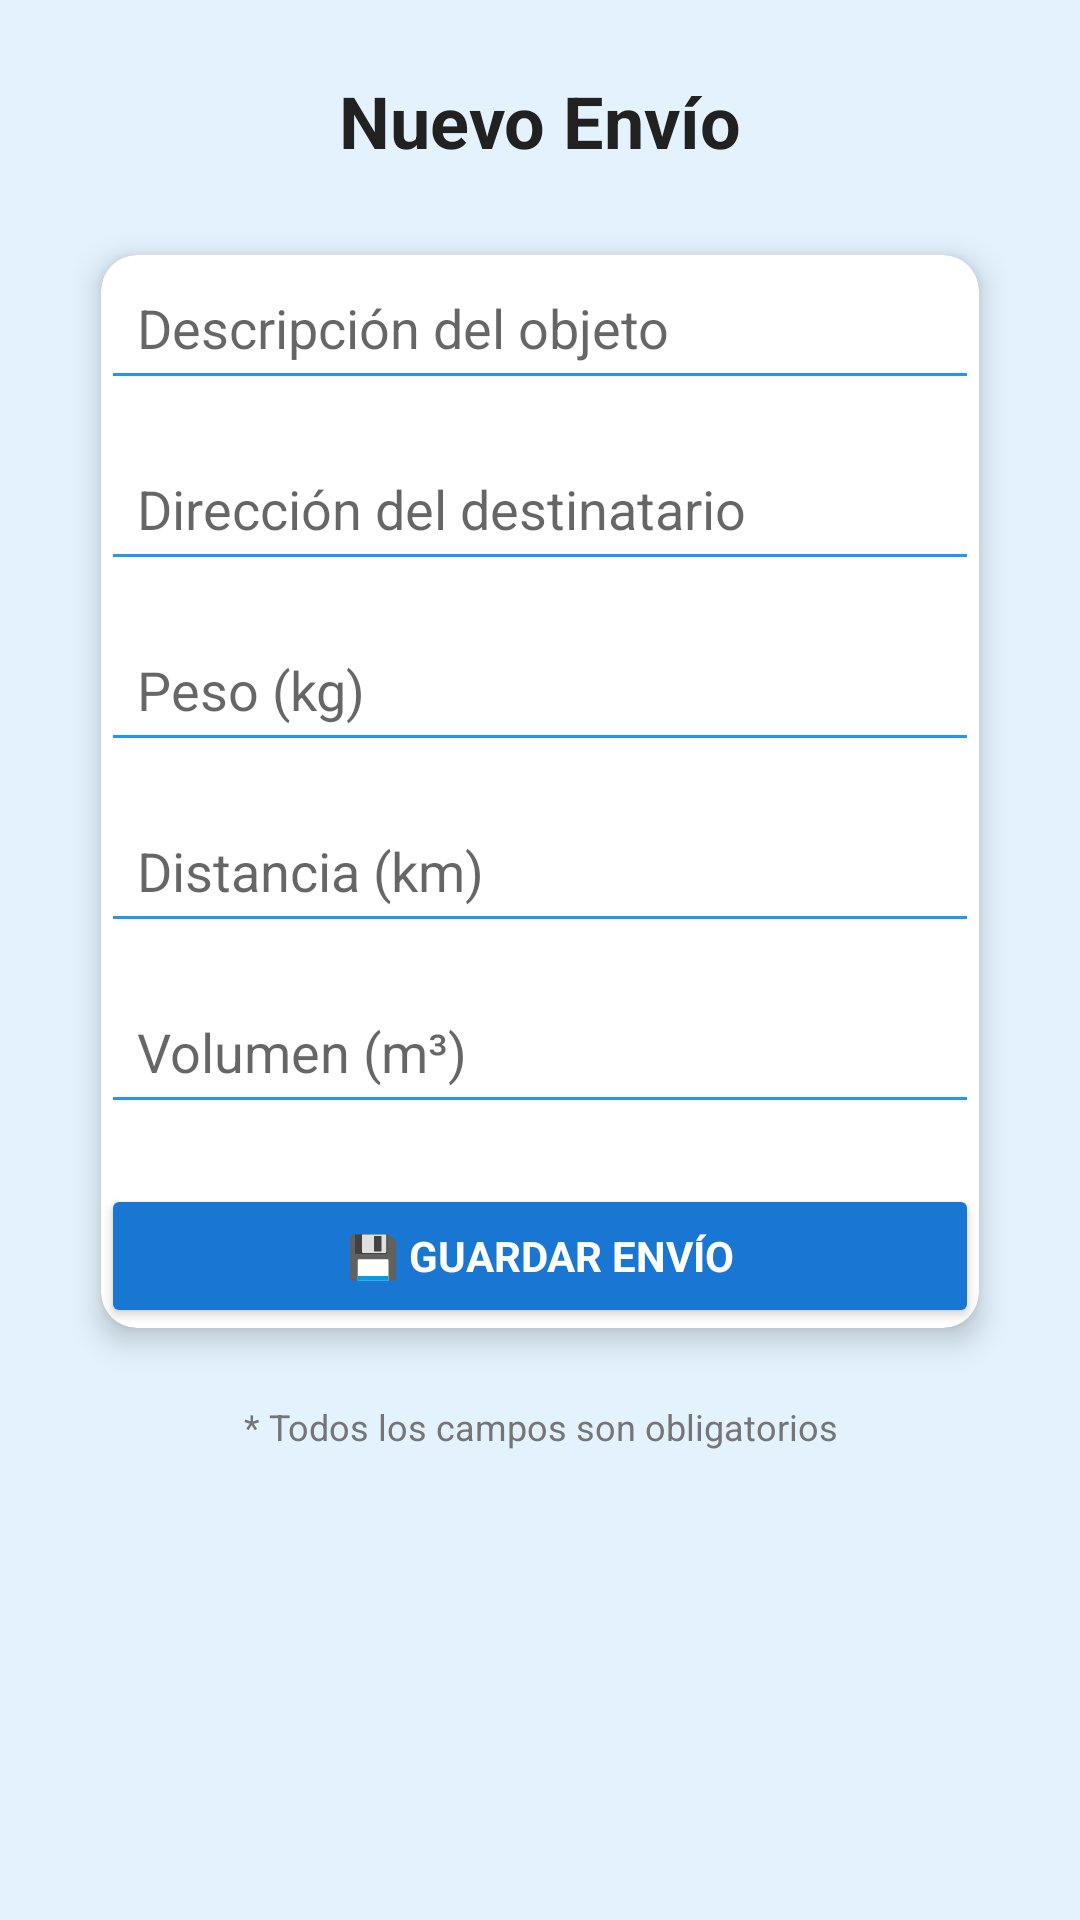

Layout XML and referenced resources for this Android screen:
<!-- AndroidManifest.xml: application theme AppTheme -->
<!-- res/layout/activity_shipment_form.xml -->
<ScrollView xmlns:android="http://schemas.android.com/apk/res/android"
    xmlns:app="http://schemas.android.com/apk/res-auto"
    xmlns:tools="http://schemas.android.com/tools"
    android:layout_width="match_parent"
    android:layout_height="match_parent"
    android:background="#E3F2FD"
    tools:context=".activities.ShipmentFormActivity">

    <LinearLayout
        android:layout_width="match_parent"
        android:layout_height="wrap_content"
        android:orientation="vertical"
        android:padding="24dp">

        
        <TextView
            android:id="@+id/tvShipmentTitle"
            android:layout_width="match_parent"
            android:layout_height="wrap_content"
            android:text="Nuevo Envío"
            android:textSize="24sp"
            android:textStyle="bold"
            android:gravity="center"
            android:textColor="#212121"
            android:paddingBottom="16dp" />

        
        <androidx.cardview.widget.CardView
            android:layout_width="match_parent"
            android:layout_height="wrap_content"
            app:cardCornerRadius="12dp"
            app:cardElevation="6dp"
            app:cardUseCompatPadding="true"
            app:cardBackgroundColor="@android:color/white"
            android:padding="20dp">

            <LinearLayout
                android:layout_width="match_parent"
                android:layout_height="wrap_content"
                android:orientation="vertical">

                
                <EditText
                    android:id="@+id/etObject"
                    android:layout_width="match_parent"
                    android:layout_height="wrap_content"
                    android:hint="Descripción del objeto"
                    android:inputType="textCapSentences"
                    android:padding="12dp"
                    android:backgroundTint="#2196F3"
                    android:importantForAutofill="no" />

                
                <EditText
                    android:id="@+id/etAddress"
                    android:layout_width="match_parent"
                    android:layout_height="wrap_content"
                    android:layout_marginTop="12dp"
                    android:hint="Dirección del destinatario"
                    android:inputType="textCapSentences"
                    android:padding="12dp"
                    android:backgroundTint="#2196F3"
                    android:importantForAutofill="no" />

                
                <EditText
                    android:id="@+id/etWeight"
                    android:layout_width="match_parent"
                    android:layout_height="wrap_content"
                    android:layout_marginTop="12dp"
                    android:hint="Peso (kg)"
                    android:inputType="numberDecimal"
                    android:padding="12dp"
                    android:backgroundTint="#2196F3"
                    android:importantForAutofill="no" />

                
                <EditText
                    android:id="@+id/etDistance"
                    android:layout_width="match_parent"
                    android:layout_height="wrap_content"
                    android:layout_marginTop="12dp"
                    android:hint="Distancia (km)"
                    android:inputType="numberDecimal"
                    android:padding="12dp"
                    android:backgroundTint="#2196F3"
                    android:importantForAutofill="no" />

                
                <EditText
                    android:id="@+id/etVolume"
                    android:layout_width="match_parent"
                    android:layout_height="wrap_content"
                    android:layout_marginTop="12dp"
                    android:hint="Volumen (m³)"
                    android:inputType="numberDecimal"
                    android:padding="12dp"
                    android:backgroundTint="#2196F3"
                    android:importantForAutofill="no" />

                
                <Button
                    android:id="@+id/btnSaveShipment"
                    android:layout_width="match_parent"
                    android:layout_height="wrap_content"
                    android:text="💾 Guardar Envío"
                    android:layout_marginTop="20dp"
                    android:backgroundTint="#1976D2"
                    android:textColor="@android:color/white"
                    android:textStyle="bold" />
            </LinearLayout>
        </androidx.cardview.widget.CardView>

        
        <TextView
            android:layout_width="match_parent"
            android:layout_height="wrap_content"
            android:text="* Todos los campos son obligatorios"
            android:textSize="12sp"
            android:textColor="#757575"
            android:gravity="center"
            android:paddingTop="12dp" />
    </LinearLayout>
</ScrollView>
<!-- resources referenced by this layout -->
<resources>
  <style name="AppTheme" parent="Theme.MaterialComponents.DayNight.NoActionBar">
          <item name="colorPrimary">@color/colorPrimary</item>
          <item name="colorPrimaryVariant">@color/colorPrimaryDark</item>
          <item name="colorSecondary">@color/colorAccent</item>
          <item name="android:textColorPrimary">@color/textPrimary</item>
          
          <item name="android:fontFamily">sans-serif</item>
          <item name="android:windowBackground">@color/backgroundLight</item>
          <item name="android:statusBarColor">@color/colorPrimaryDark</item>
      </style>
  <color name="colorPrimary">#2196F3</color>
  <color name="colorPrimaryDark">#1976D2</color>
  <color name="colorAccent">#03A9F4</color>
  <color name="textPrimary">#212121</color>
  <color name="backgroundLight">#F5F5F5</color>
</resources>
